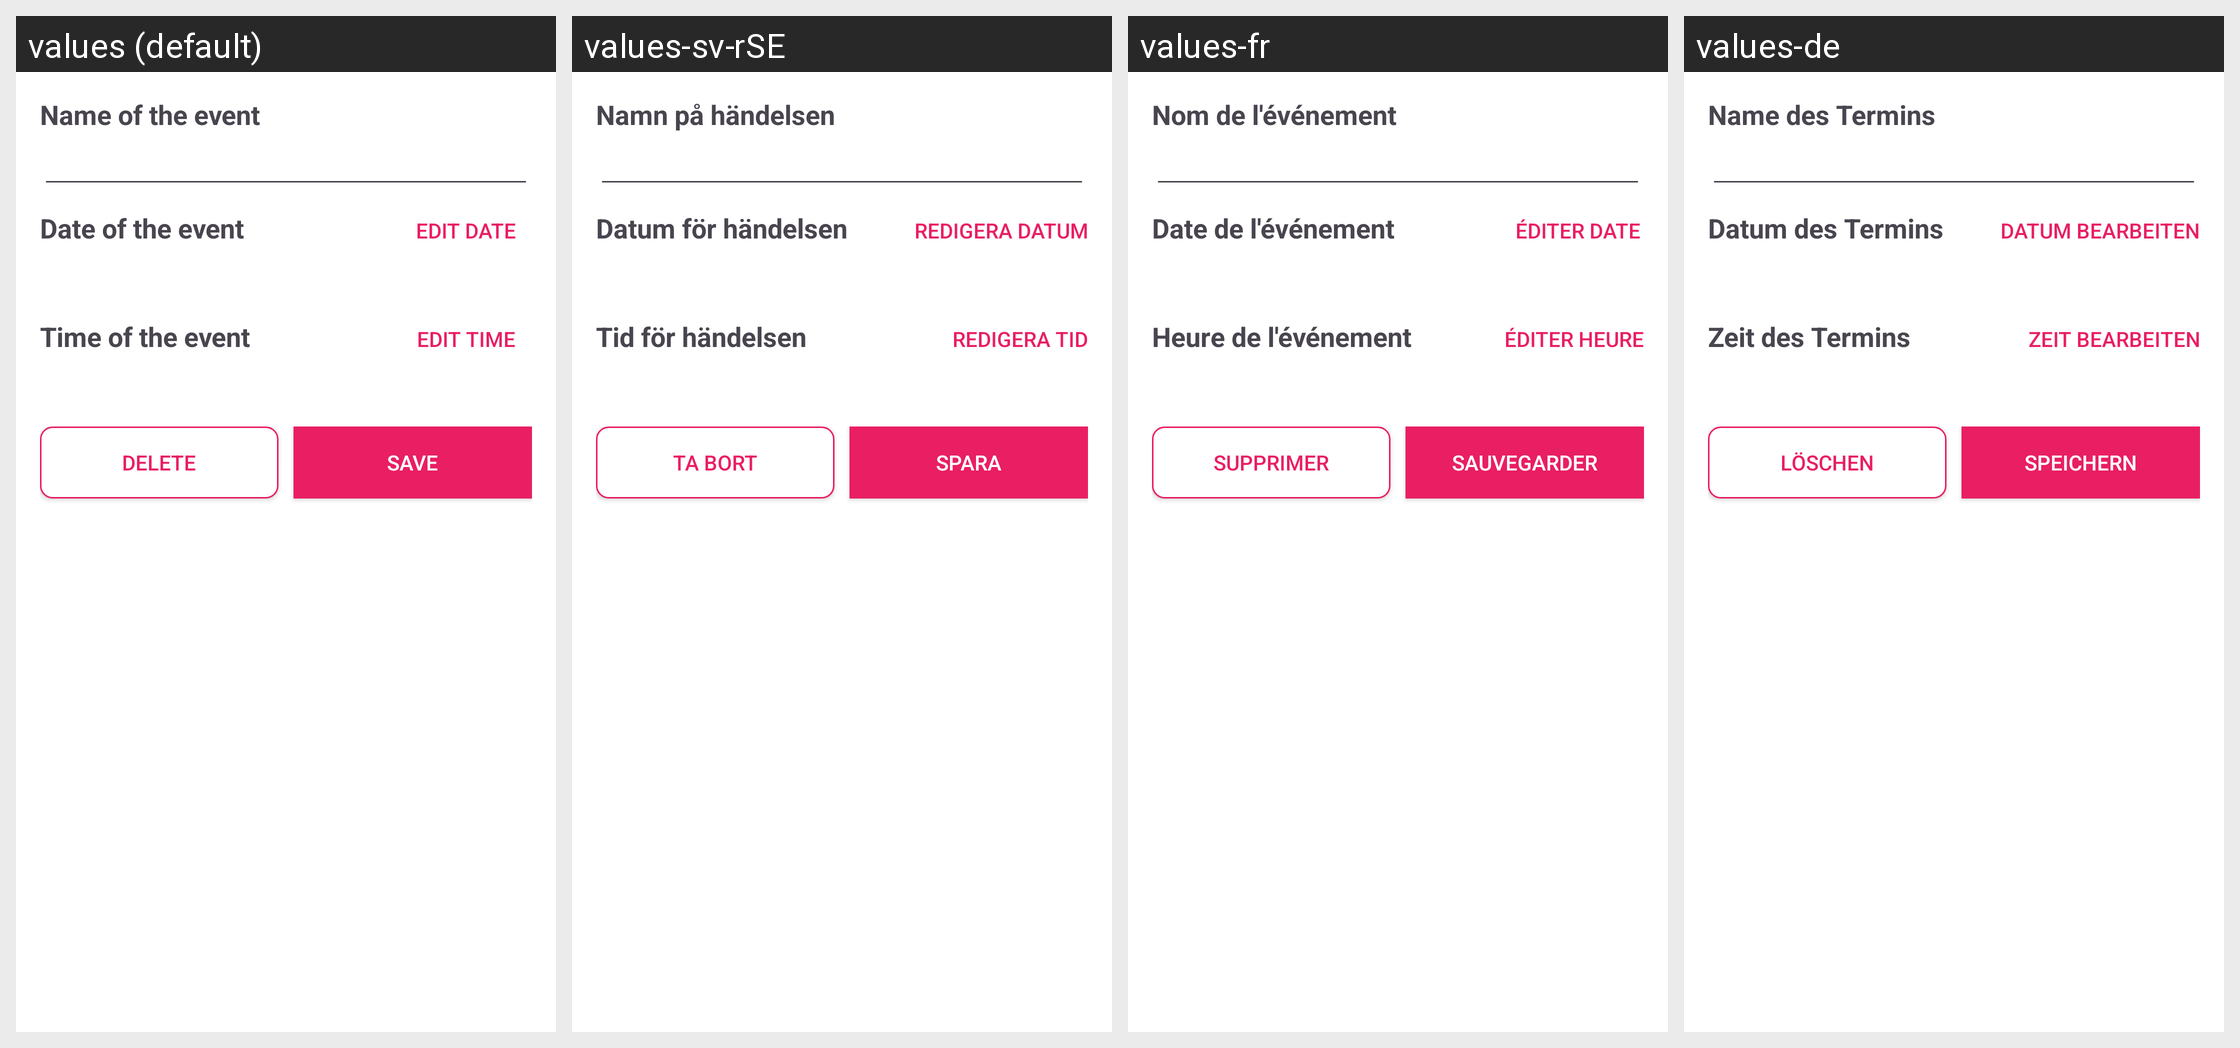

Translations of the strings shown on this Android screen, per locale in the grid:
Android screen res/layout/fragment_calendar_event_edit.xml rendered under 4 locales, left to right: values (default), values-sv-rSE, values-fr, values-de. Device: Nexus 5 (rendered at 1080×1920; each locale shown at half size, 540×960, under a caption strip naming it); theme MaterialAppTheme.
Other locales in the repository, not shown: values-es-rCL, values-es-rES, values-it, values-pl.
Strings drawn on this screen, with the default value and each locale's value (text and hints the layout hard-codes, and strings that could not be matched under every locale, appear in the picture but are not listed):

calendar_event_name
  values: Name of the event
  values-sv-rSE: Namn på händelsen
  values-fr: Nom de l'événement
  values-de: Name des Termins

calendar_event_date
  values: Date of the event
  values-sv-rSE: Datum för händelsen
  values-fr: Date de l'événement
  values-de: Datum des Termins

calendar_event_edit_date
  values: EDIT DATE
  values-sv-rSE: REDIGERA DATUM
  values-fr: ÉDITER DATE
  values-de: DATUM BEARBEITEN

calendar_event_time
  values: Time of the event
  values-sv-rSE: Tid för händelsen
  values-fr: Heure de l'événement
  values-de: Zeit des Termins

calendar_event_edit_time
  values: EDIT TIME
  values-sv-rSE: REDIGERA TID
  values-fr: ÉDITER HEURE
  values-de: ZEIT BEARBEITEN

button_delete
  values: Delete
  values-sv-rSE: Ta bort
  values-fr: Supprimer
  values-de: Löschen

button_save
  values: Save
  values-sv-rSE: Spara
  values-fr: SAUVEGARDER
  values-de: SPEICHERN
